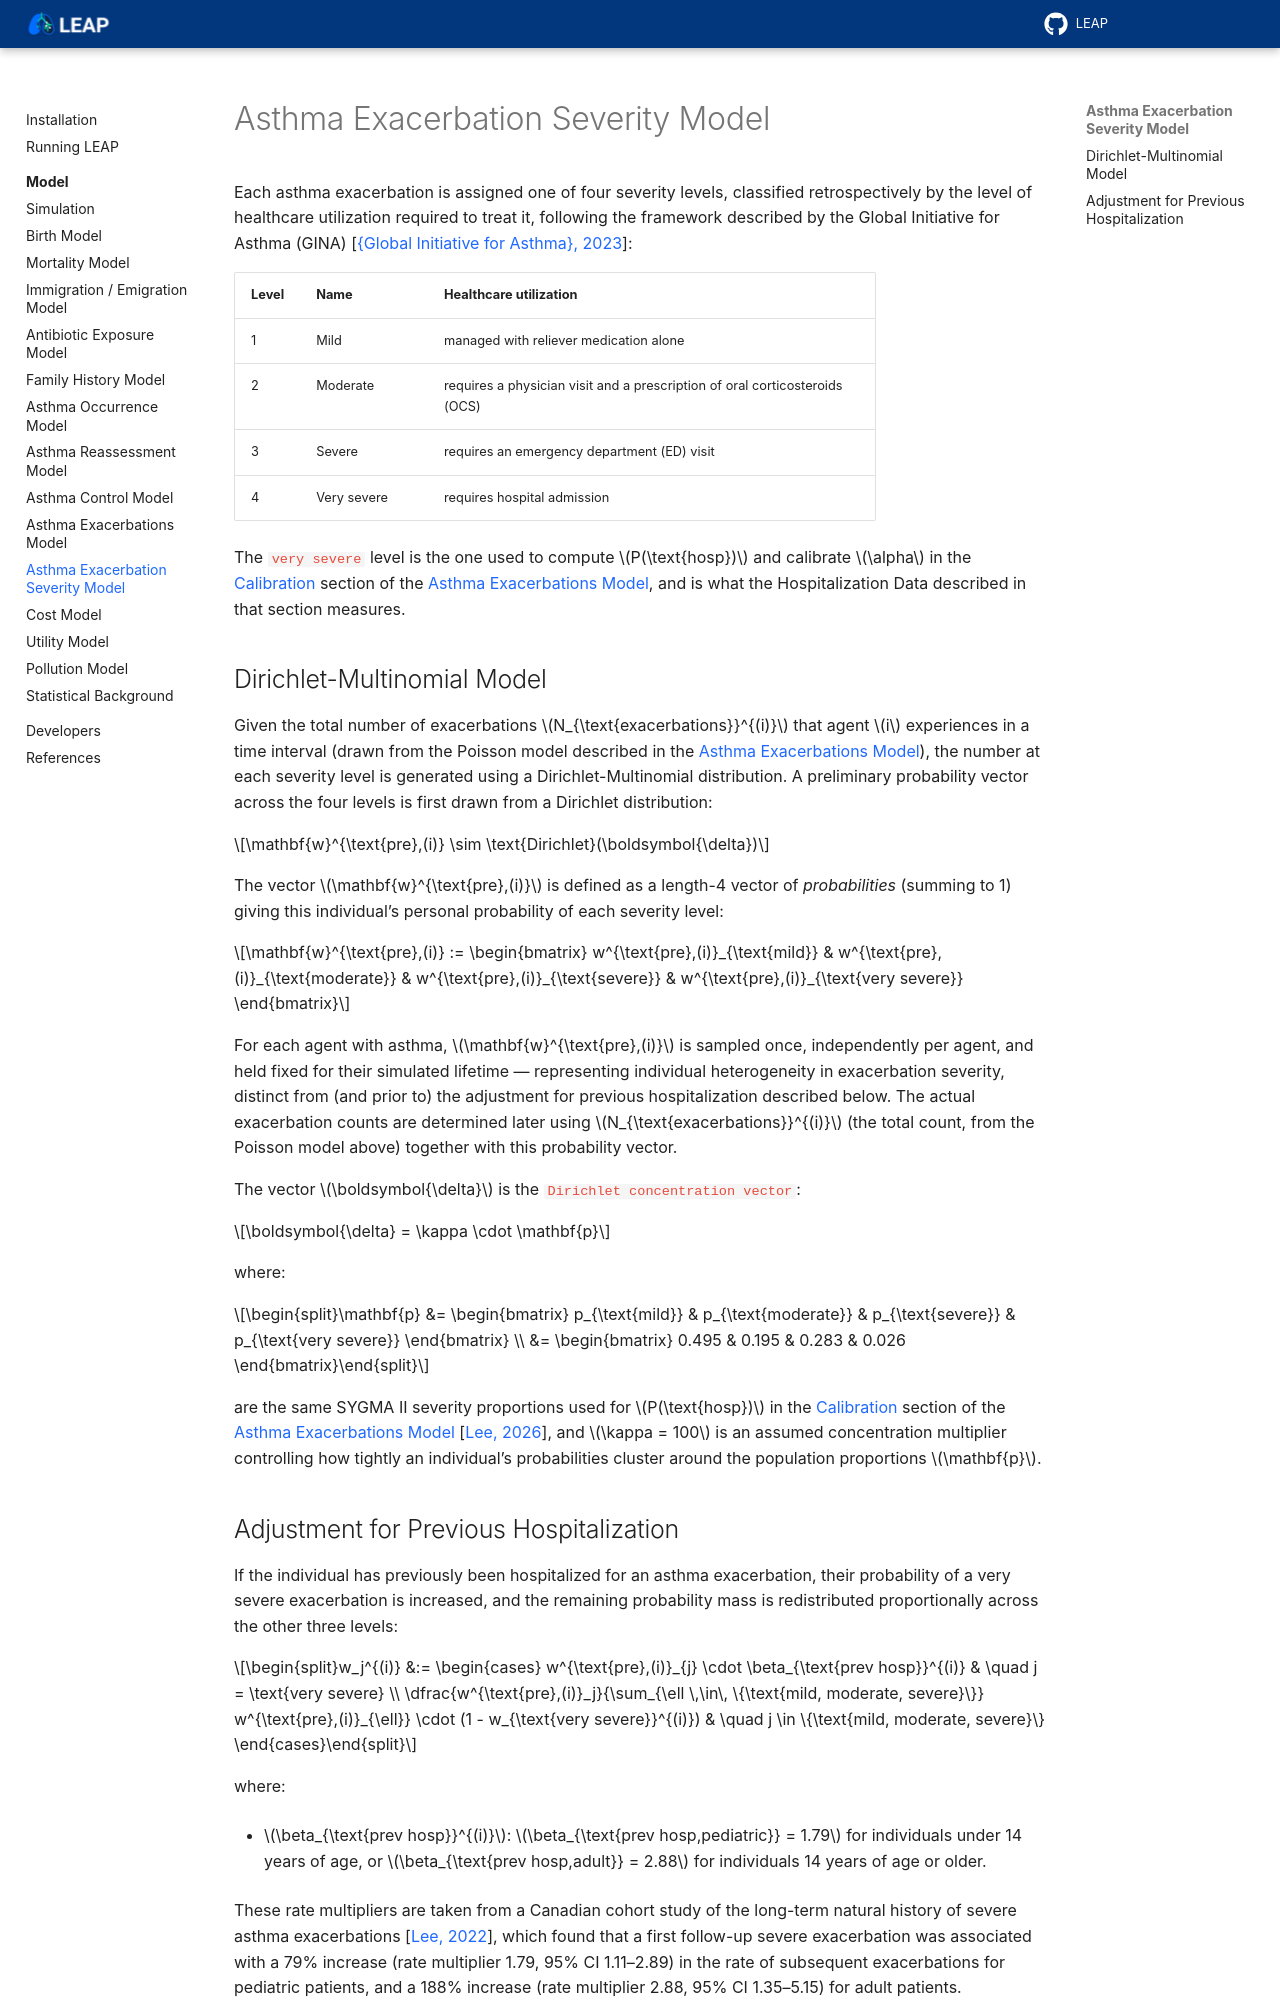

repository: resplab/leap · page: model/model-exacerbation-severity.html · generator: sphinx

.. _exacerbation_severity_model:

=====================================
Asthma Exacerbation Severity Model
=====================================

Each asthma exacerbation is assigned one of four severity levels, classified retrospectively by
the level of healthcare utilization required to treat it, following the framework described by
the Global Initiative for Asthma (GINA) :cite:`gina2023`:

.. list-table::
   :widths: 10 20 70
   :header-rows: 1

   * - Level
     - Name
     - Healthcare utilization
   * - 1
     - Mild
     - managed with reliever medication alone
   * - 2
     - Moderate
     - requires a physician visit and a prescription of oral corticosteroids (OCS)
   * - 3
     - Severe
     - requires an emergency department (ED) visit
   * - 4
     - Very severe
     - requires hospital admission

The ``very severe`` level is the one used to compute :math:`P(\text{hosp})` and calibrate
:math:`\alpha` in the :ref:`Calibration <exacerbation-calibration>` section of the
:ref:`exacerbation-model`, and is what the Hospitalization Data described in that section measures.

Dirichlet-Multinomial Model
=============================

Given the total number of exacerbations :math:`N_{\text{exacerbations}}^{(i)}` that agent
:math:`i` experiences in a time interval (drawn from the Poisson model described in the
:ref:`exacerbation-model`), the number at each severity level is generated using a
Dirichlet-Multinomial distribution. A preliminary probability vector across the four levels is
first drawn from a Dirichlet distribution:

.. math::

    \mathbf{w}^{\text{pre},(i)} \sim \text{Dirichlet}(\boldsymbol{\delta})

The vector :math:`\mathbf{w}^{\text{pre},(i)}` is defined as a length-4 vector of
*probabilities* (summing to 1) giving this individual's personal probability of each severity
level:

.. math::

  \mathbf{w}^{\text{pre},(i)} := \begin{bmatrix}
    w^{\text{pre},(i)}_{\text{mild}} &
    w^{\text{pre},(i)}_{\text{moderate}} &
    w^{\text{pre},(i)}_{\text{severe}} &
    w^{\text{pre},(i)}_{\text{very severe}}
  \end{bmatrix}
  
For each agent with asthma, :math:`\mathbf{w}^{\text{pre},(i)}` is sampled once, independently
per agent, and held fixed for their simulated lifetime — representing individual heterogeneity in
exacerbation severity, distinct from (and prior to) the adjustment for previous hospitalization
described below. The actual exacerbation counts are determined later using
:math:`N_{\text{exacerbations}}^{(i)}` (the total count, from the Poisson model above) together with
this probability vector.

The vector :math:`\boldsymbol{\delta}` is the ``Dirichlet concentration vector``:

.. math::

  \boldsymbol{\delta} = \kappa \cdot \mathbf{p}


where:

.. math::

  \mathbf{p} &= \begin{bmatrix}
    p_{\text{mild}} &
    p_{\text{moderate}} &
    p_{\text{severe}} &
    p_{\text{very severe}}
  \end{bmatrix} \\
  &= \begin{bmatrix}
    0.495 &
    0.195 &
    0.283 &
    0.026
  \end{bmatrix}


are the same SYGMA II severity proportions used for
:math:`P(\text{hosp})` in the :ref:`Calibration <exacerbation-calibration>` section of the
:ref:`exacerbation-model` :cite:`leap2024`, and :math:`\kappa = 100` is an assumed concentration
multiplier controlling how tightly an individual's probabilities cluster around the
population proportions :math:`\mathbf{p}`.
